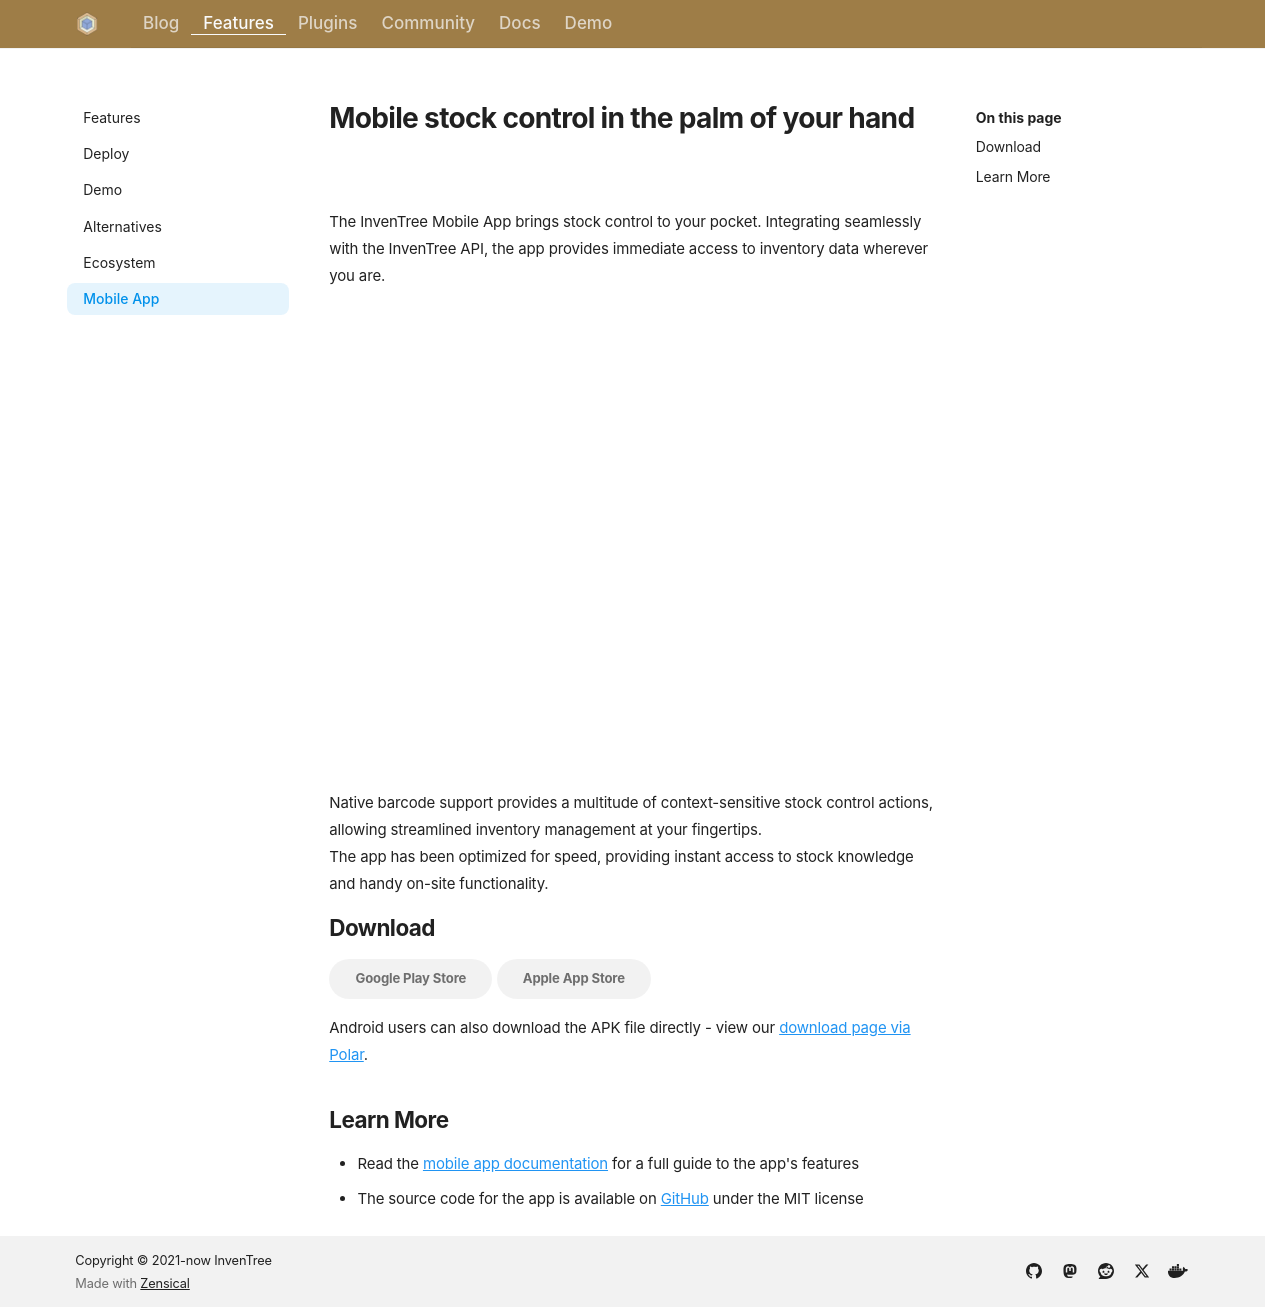

repository: inventree/inventree-website · page: extend/app/index.html · generator: mkdocs

---
title: InvenTree Mobile App
render_macros: true
description: "The InvenTree mobile app for Android and iOS - stock control and barcode scanning in the palm of your hand."
---

# Mobile stock control in the palm of your hand

The InvenTree Mobile App brings stock control to your pocket. Integrating seamlessly with the InvenTree API, the app provides immediate access to inventory data wherever you are.

{{ gallery('appgallery', per_page=3) }}

Native barcode support provides a multitude of context-sensitive stock control actions, allowing streamlined inventory management at your fingertips.  
The app has been optimized for speed, providing instant access to stock knowledge and handy on-site functionality.

## Download

[<i class="ti ti-brand-google-play"></i> Google Play Store](https://play.google.com/store/apps/details?id=inventree.inventree_app){ .md-button }
[<i class="ti ti-brand-apple"></i> Apple App Store](https://apps.apple.com/au/app/inventree/id1581731101){ .md-button }

Android users can also download the APK file directly - view our [download page via Polar](../fund.md#polar-app).

## Learn More

- Read the [mobile app documentation](https://docs.inventree.org/en/stable/app/) for a full guide to the app's features
- The source code for the app is available on [GitHub](https://github.com/inventree/inventree-app/) under the MIT license
